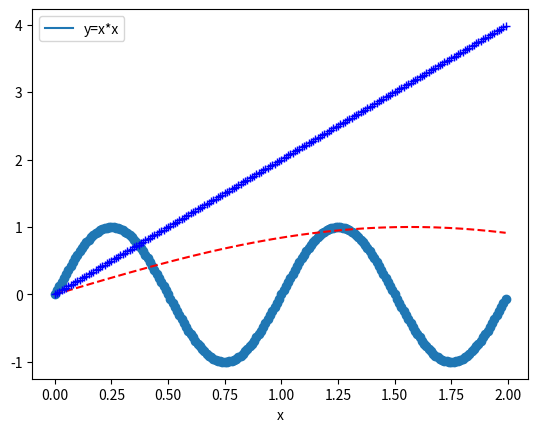

The matplotlib source for this figure:
# -*- coding: UTF-8 -*-
"""
[redacted]
@file:sinpy.py
@time:2020/03/17
"""
import matplotlib
from matplotlib import pyplot as plt
import numpy as np

x = np.arange(0.0, 2.0, 0.01)
s = np.sin(2 * np.pi * x)
plt.scatter(x, s)
plt.show()
plt.plot(x, s, label='y=x*x')
plt.xlabel('x')
plt.legend()
plt.show()

plt.plot(x, np.sin(x), 'r--', x, x * 2, 'b+')
plt.show()